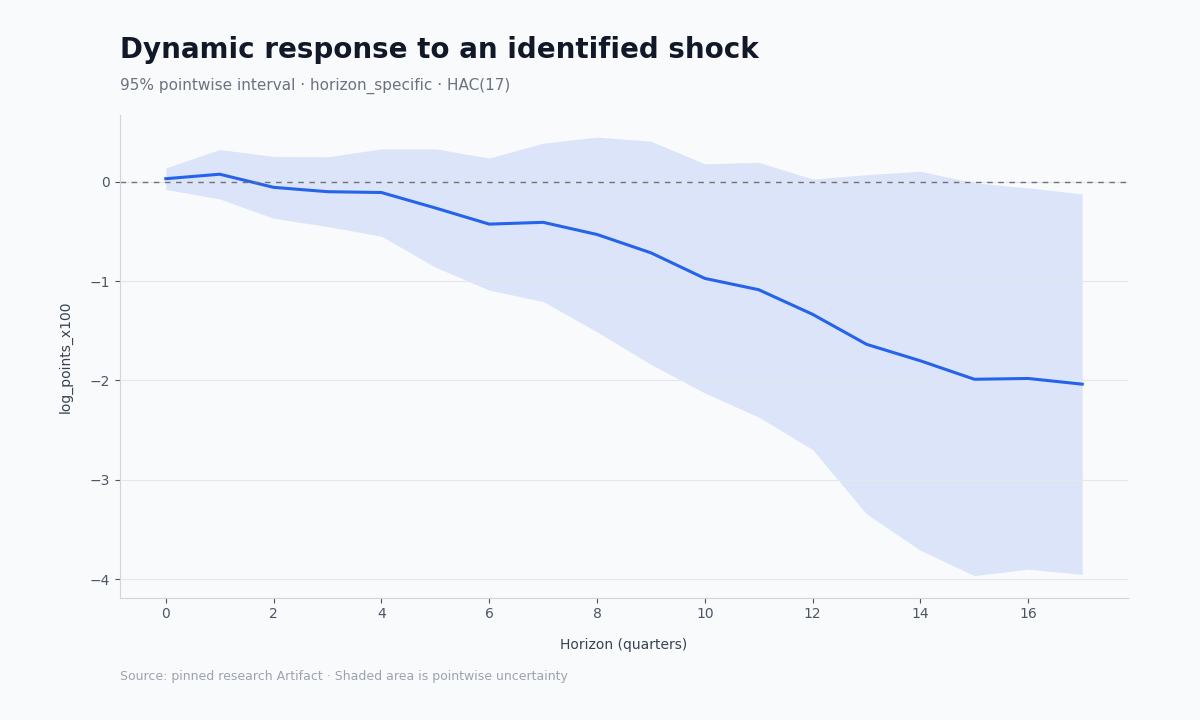

The file beside this chart, header and first rows:
horizon, estimate, standard_error, confidence_lower, confidence_upper, nobs, df_resid
0, 0.03094, 0.05399, -0.07674, 0.1386, 84, 70.0
1, 0.07607, 0.1248, -0.1729, 0.325, 83, 69.0
2, -0.05601, 0.156, -0.3672, 0.2552, 82, 68.0
3, -0.09974, 0.176, -0.4511, 0.2516, 81, 67.0
4, -0.1082, 0.2202, -0.5479, 0.3315, 80, 66.0
5, -0.2637, 0.2984, -0.8596, 0.3322, 79, 65.0
6, -0.4264, 0.3327, -1.091, 0.2384, 78, 64.0
7, -0.4083, 0.399, -1.206, 0.389, 77, 63.0
8, -0.5308, 0.4905, -1.511, 0.4496, 76, 62.0
9, -0.7155, 0.5619, -1.839, 0.4082, 75, 61.0
10, -0.9731, 0.5769, -2.127, 0.1809, 74, 60.0
11, -1.087, 0.6409, -2.37, 0.1955, 73, 59.0
12, -1.335, 0.6805, -2.697, 0.02716, 72, 58.0
13, -1.637, 0.853, -3.345, 0.07134, 71, 57.0
14, -1.803, 0.9526, -3.711, 0.1054, 70, 56.0
15, -1.989, 0.9869, -3.966, -0.0107, 69, 55.0
16, -1.981, 0.9575, -3.9, -0.06113, 68, 54.0
17, -2.038, 0.955, -3.953, -0.1225, 67, 53.0
